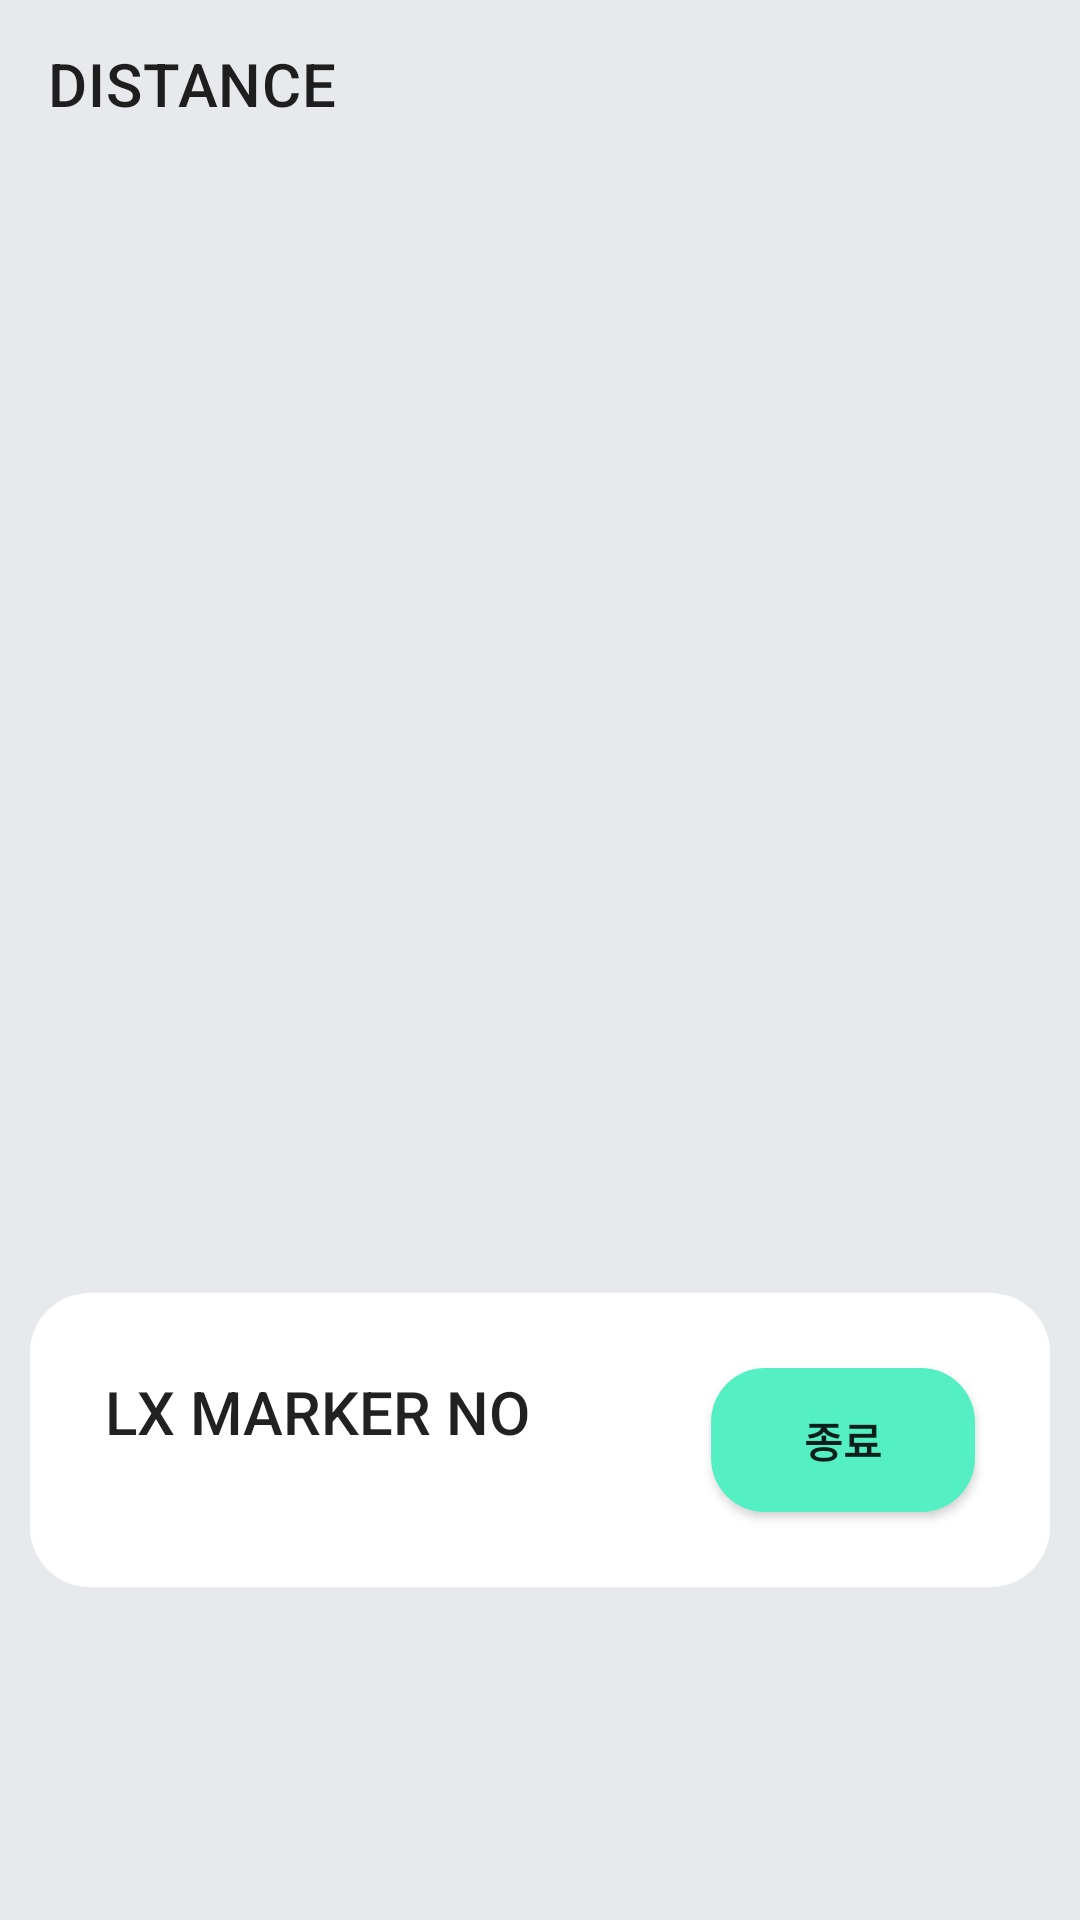

Layout XML and referenced resources for this Android screen:
<!-- AndroidManifest.xml: application theme Theme.LxMarker -->
<!-- res/layout/measure_fragment.xml -->
<?xml version="1.0" encoding="utf-8"?>
<layout xmlns:android="http://schemas.android.com/apk/res/android"
    xmlns:app="http://schemas.android.com/apk/res-auto"
    xmlns:tools="http://schemas.android.com/tools">

    <data>

        <variable
            name="viewModel"
            type="com.example.lxmarker.ui.measure.MeasureViewModel" />
    </data>

    <androidx.constraintlayout.widget.ConstraintLayout
        android:layout_width="match_parent"
        android:layout_height="match_parent"
        android:background="@color/default_bg">

        <androidx.appcompat.widget.Toolbar
            android:id="@+id/toolbar"
            android:layout_width="match_parent"
            android:layout_height="?attr/actionBarSize"
            app:layout_constraintTop_toTopOf="parent"
            app:title="DISTANCE" />

        <androidx.constraintlayout.widget.ConstraintLayout
            android:id="@+id/distance_container"
            android:layout_width="match_parent"
            android:layout_height="0dp"
            android:padding="35dp"
            android:src="@android:drawable/ic_menu_camera"
            app:layout_constraintBottom_toTopOf="@id/detail_container"
            app:layout_constraintDimensionRatio="1"
            app:layout_constraintTop_toBottomOf="@id/toolbar"
            app:layout_constraintVertical_bias="0"
            app:layout_constraintVertical_chainStyle="packed">

            <ImageView
                android:id="@+id/circle"
                android:layout_width="300dp"
                android:layout_height="300dp"
                android:alpha="0"
                android:background="@drawable/multiple_circles"
                app:layout_constraintBottom_toBottomOf="parent"
                app:layout_constraintEnd_toEndOf="parent"
                app:layout_constraintStart_toStartOf="parent"
                app:layout_constraintTop_toTopOf="parent"
                tools:layout_editor_absoluteX="35dp" />

            <ImageView
                android:id="@+id/circle1"
                android:layout_width="300dp"
                android:layout_height="300dp"
                android:alpha="0"
                android:background="@drawable/multiple_circles"
                app:layout_constraintBottom_toBottomOf="parent"
                app:layout_constraintEnd_toEndOf="parent"
                app:layout_constraintStart_toStartOf="parent"
                app:layout_constraintTop_toTopOf="parent"
                tools:layout_editor_absoluteX="35dp" />

            <ImageView
                android:id="@+id/circle2"
                android:layout_width="300dp"
                android:layout_height="300dp"
                android:alpha="0"
                android:background="@drawable/multiple_circles"
                app:layout_constraintBottom_toBottomOf="parent"
                app:layout_constraintEnd_toEndOf="parent"
                app:layout_constraintStart_toStartOf="parent"
                app:layout_constraintTop_toTopOf="parent"
                tools:layout_editor_absoluteX="35dp" />

            <TextView
                android:id="@+id/distance_text"
                android:layout_width="wrap_content"
                android:layout_height="wrap_content"
                android:gravity="center"
                android:includeFontPadding="false"
                android:text="@{viewModel.distanceText}"
                android:textAlignment="center"
                android:textAppearance="@style/TextAppearance.AppCompat.Large"
                android:textSize="40sp"
                android:textStyle="bold"
                app:layout_constraintBottom_toBottomOf="parent"
                app:layout_constraintEnd_toEndOf="parent"
                app:layout_constraintStart_toStartOf="parent"
                app:layout_constraintTop_toTopOf="parent" />

        </androidx.constraintlayout.widget.ConstraintLayout>

        <androidx.constraintlayout.widget.ConstraintLayout
            android:id="@+id/detail_container"
            android:layout_width="match_parent"
            android:layout_height="wrap_content"
            android:layout_marginHorizontal="10dp"
            android:layout_marginTop="15dp"
            android:background="@drawable/rounded_item_bg"
            android:paddingStart="25dp"
            app:layout_constraintBottom_toBottomOf="parent"
            app:layout_constraintTop_toBottomOf="@id/distance_container">

            <TextView
                android:id="@+id/marker_name"
                style="@style/TextAppearance.AppCompat.Title"
                android:layout_width="wrap_content"
                android:layout_height="wrap_content"
                android:text="LX MARKER NO"
                app:layout_constrainedWidth="true"
                app:layout_constraintBottom_toTopOf="@id/marker_number"
                app:layout_constraintStart_toStartOf="parent"
                app:layout_constraintTop_toTopOf="parent"
                app:layout_constraintVertical_chainStyle="packed" />

            <TextView
                android:id="@+id/marker_number"
                android:layout_width="wrap_content"
                android:layout_height="wrap_content"
                android:text="@{viewModel.scanItem.scanResult.device.address}"
                app:layout_constrainedWidth="true"
                app:layout_constraintBottom_toBottomOf="parent"
                app:layout_constraintStart_toStartOf="@id/marker_name"
                app:layout_constraintTop_toBottomOf="@id/marker_name" />

            <Button
                android:id="@+id/finish_button"
                style="@style/sub_button"
                android:layout_width="wrap_content"
                android:layout_height="wrap_content"
                android:layout_marginVertical="25dp"
                android:layout_marginEnd="25dp"
                android:text="종료"
                app:layout_constraintBottom_toBottomOf="parent"
                app:layout_constraintEnd_toEndOf="parent"
                app:layout_constraintTop_toTopOf="parent" />

        </androidx.constraintlayout.widget.ConstraintLayout>

    </androidx.constraintlayout.widget.ConstraintLayout>
</layout>
<!-- resources referenced by this layout -->
<resources>
  <color name="default_bg">#E8E9EC</color>
  <!-- drawable multiple_circles (drawable) -->
  <?xml version="1.0" encoding="utf-8"?>
  <layer-list xmlns:android="http://schemas.android.com/apk/res/android">
  
      <item>
          <shape android:shape="oval">
              <solid android:color="#00FFFFFF"/>
              <stroke android:width = "1dp" android:color = "#45000000"/>
              <size android:width="150dp" android:height="150dp"/>
          </shape>
      </item>
  
  
  
  
  
  
  
  
  
  
  
  
  
  
  
  
  
  
  
  
  </layer-list>
  <!-- drawable rounded_item_bg (drawable) -->
  <?xml version="1.0" encoding="utf-8"?>
  <layer-list xmlns:android="http://schemas.android.com/apk/res/android">
      <item>
          <shape android:shape="rectangle">
              <solid android:color="#FFFFFF" />
              <corners android:radius="20dp" />
          </shape>
      </item>
  </layer-list>
  <style name="sub_button">
          <item name="android:background">@drawable/rounded_button</item>
          <item name="android:textStyle">bold</item>
      </style>
  <style name="Theme.LxMarker" parent="Theme.MaterialComponents.DayNight.NoActionBar">
          
          <item name="colorPrimary">@color/nephritis</item>
          <item name="colorPrimaryVariant">@color/mint</item>
          <item name="colorOnPrimary">@color/white</item>
          
          <item name="colorSecondary">@color/teal_200</item>
          <item name="colorSecondaryVariant">@color/teal_700</item>
          <item name="colorOnSecondary">@color/black</item>
          
          <item name="android:statusBarColor">@color/default_bg</item>
          <item name="android:navigationBarColor">@color/default_bg</item>
          
      </style>
  <!-- drawable rounded_button (drawable) -->
  <?xml version="1.0" encoding="utf-8"?>
  <layer-list xmlns:android="http://schemas.android.com/apk/res/android">
      <item>
          <shape android:shape="rectangle">
              <solid android:color="@color/nephritis" />
              <corners android:radius="18dp" />
          </shape>
      </item>
  </layer-list>
  <color name="nephritis">#55efc4</color>
  <color name="mint">#00b894</color>
  <color name="white">#FFFFFFFF</color>
  <color name="teal_200">#FF03DAC5</color>
  <color name="teal_700">#FF018786</color>
  <color name="black">#FF000000</color>
</resources>
